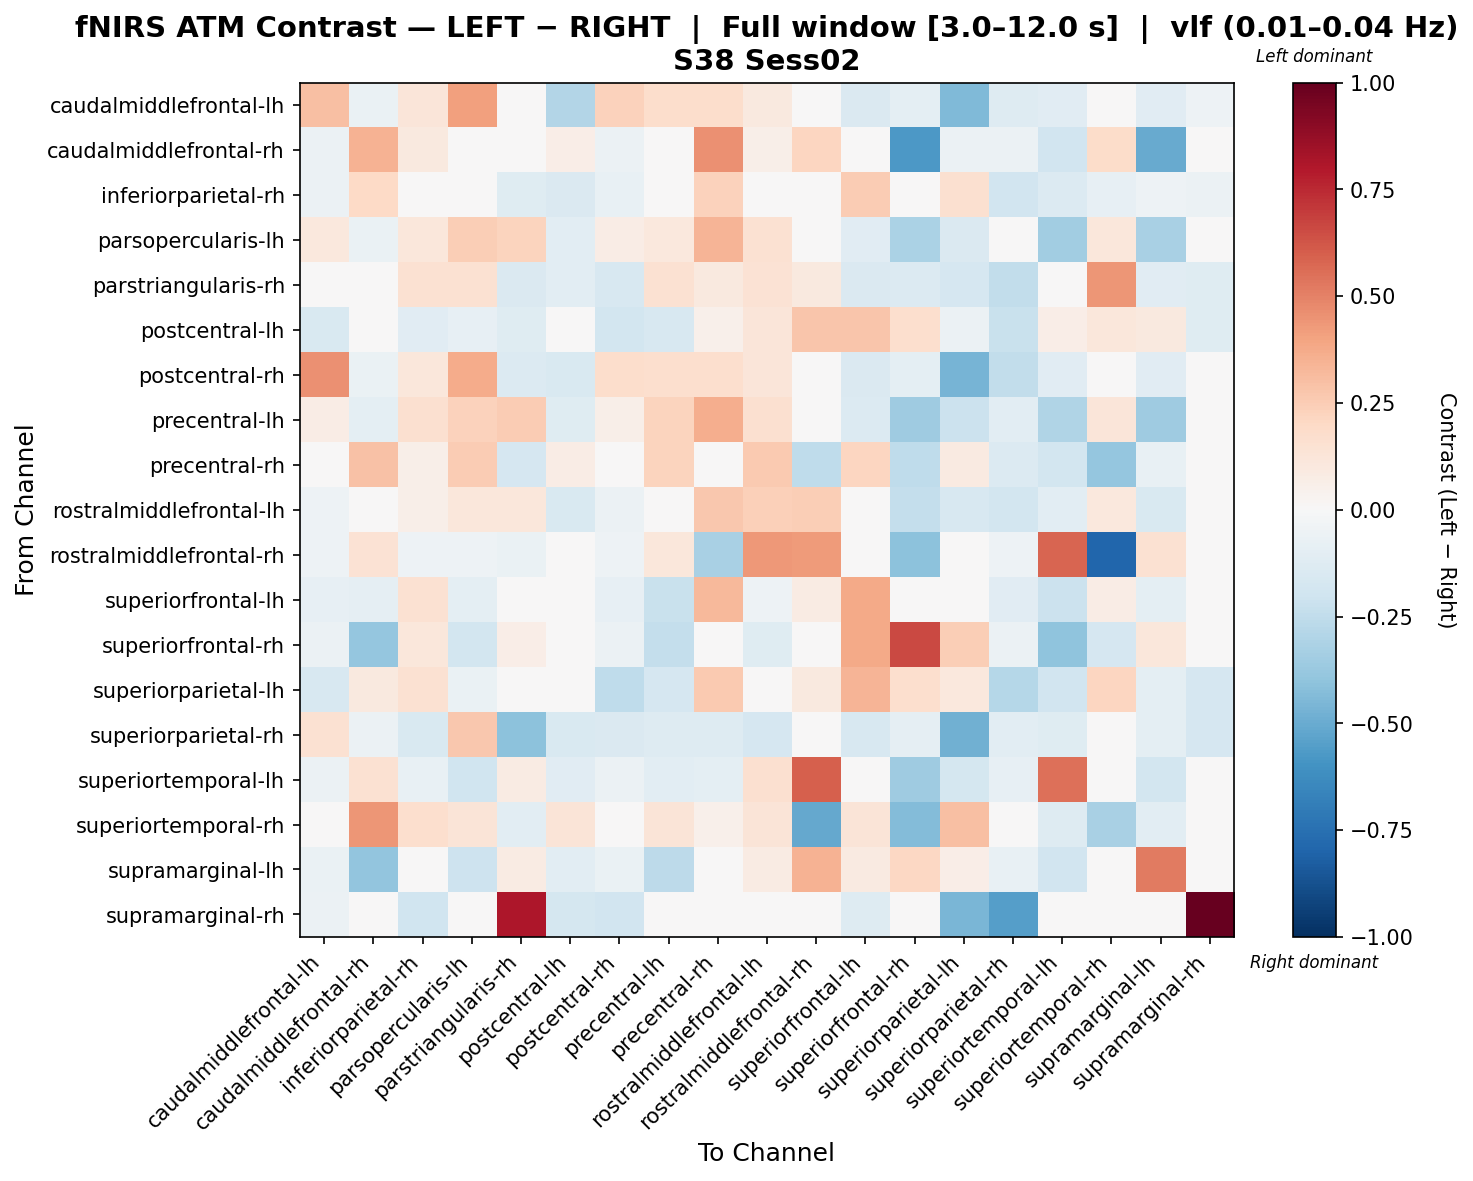

The table this chart was drawn from, first rows:
, caudalmiddlefrontal-lh, caudalmiddlefrontal-rh, inferiorparietal-rh, parsopercularis-lh, parstriangularis-rh, postcentral-lh, postcentral-rh, precentral-lh, precentral-rh, rostralmiddlefrontal-lh, rostralmiddlefrontal-rh, superiorfrontal-lh, superiorfrontal-rh, superiorparietal-lh, superiorparietal-rh, superiortemporal-lh, superiortemporal-rh, supramarginal-lh, supramarginal-rh
caudalmiddlefrontal-lh, 0.2991, -0.06769, 0.1216, 0.414, -0.02279, -0.2944, 0.2327, 0.1724, 0.1724, 0.09611, -0.03385, -0.1438, -0.1015, -0.4406, -0.131, -0.11, 0.0, -0.11, -0.05277
caudalmiddlefrontal-rh, -0.0586, 0.3447, 0.09671, 0.02805, 0.04468, 0.06793, -0.0586, -0.04318, 0.4537, 0.05764, 0.2123, 0.04879, -0.5708, -0.05787, -0.0586, -0.1879, 0.1868, -0.5058, 0.0
inferiorparietal-rh, -0.06056, 0.2025, -0.002689, 0.01924, -0.1215, -0.1421, -0.07149, 0.01088, 0.231, 0.04366, -0.03345, 0.2575, 0.03076, 0.1566, -0.1924, -0.1338, -0.08158, -0.05409, -0.05855
parsopercularis-lh, 0.1028, -0.06571, 0.1168, 0.247, 0.2265, -0.1019, 0.07763, 0.1045, 0.3375, 0.1523, -0.02788, -0.1144, -0.316, -0.1447, -0.04072, -0.3438, 0.1129, -0.3229, 0.0
parstriangularis-rh, 0.005737, 0.04306, 0.1502, 0.1507, -0.1432, -0.1042, -0.1613, 0.1507, 0.09811, 0.1462, 0.09568, -0.1433, -0.1331, -0.1653, -0.2474, 0.04306, 0.4453, -0.111, -0.12
postcentral-lh, -0.1551, 0.01467, -0.1162, -0.07977, -0.1216, 0.02708, -0.1821, -0.1628, 0.05413, 0.1225, 0.2776, 0.28, 0.1666, -0.05971, -0.2235, 0.06728, 0.1121, 0.1003, -0.1216
postcentral-rh, 0.4539, -0.06769, 0.1149, 0.3708, -0.1346, -0.151, 0.1771, 0.1657, 0.1657, 0.1246, -0.03385, -0.1438, -0.1015, -0.4636, -0.249, -0.11, 0.0, -0.11, -0.007424
precentral-lh, 0.0762, -0.1004, 0.1634, 0.2288, 0.2509, -0.1208, 0.05948, 0.2242, 0.364, 0.1609, 0.04668, -0.1381, -0.3526, -0.2144, -0.1053, -0.3019, 0.1175, -0.3588, 0.0
precentral-rh, -0.02261, 0.2925, 0.06055, 0.2556, -0.1691, 0.07791, -0.03104, 0.2228, 0.03707, 0.2633, -0.2545, 0.2111, -0.2522, 0.09173, -0.1395, -0.1805, -0.3903, -0.07274, 0.0
rostralmiddlefrontal-lh, -0.05044, -0.009472, 0.05859, 0.1161, 0.1148, -0.1515, -0.06037, 0.0122, 0.2733, 0.2362, 0.2427, -0.01587, -0.2396, -0.1566, -0.1838, -0.1064, 0.1084, -0.1541, -0.03416
rostralmiddlefrontal-rh, -0.05304, 0.1446, -0.05304, -0.05304, -0.0656, -0.02668, -0.05304, 0.1142, -0.3213, 0.4319, 0.4238, -0.01414, -0.41, 0.04378, -0.05304, 0.5831, -0.791, 0.1525, 0.0
superiorfrontal-lh, -0.08459, -0.09142, 0.1541, -0.09888, 0.03767, -0.007037, -0.08459, -0.2248, 0.3219, -0.0518, 0.08409, 0.378, 0.008652, 0.02872, -0.1095, -0.2115, 0.07378, -0.09785, -0.02488
superiorfrontal-rh, -0.05482, -0.3858, 0.1119, -0.1811, 0.06864, 0.02997, -0.05482, -0.2367, 0.03995, -0.1173, 0.006918, 0.3789, 0.6583, 0.2482, -0.05939, -0.3989, -0.1655, 0.1113, 0.0
superiorparietal-lh, -0.16, 0.09684, 0.1524, -0.0701, -0.03456, 0.01041, -0.2571, -0.1647, 0.2613, -0.008822, 0.09508, 0.3368, 0.1682, 0.1041, -0.2858, -0.1944, 0.2166, -0.09764, -0.1686
superiorparietal-rh, 0.1485, -0.0578, -0.1517, 0.2698, -0.4103, -0.1523, -0.1449, -0.13, -0.13, -0.1711, -0.0289, -0.1589, -0.08669, -0.4799, -0.1082, -0.1228, 0.0, -0.09392, -0.1653
superiortemporal-lh, -0.05698, 0.1521, -0.07122, -0.1963, 0.08429, -0.1142, -0.05698, -0.1028, -0.09971, 0.157, 0.5939, -0.03067, -0.3553, -0.1751, -0.08071, 0.553, -0.01633, -0.1839, 0.0
superiortemporal-rh, 0.0, 0.4422, 0.1687, 0.1271, -0.1062, 0.1271, 0.0, 0.1271, 0.05157, 0.1271, -0.5156, 0.1298, -0.4298, 0.3011, 0.0, -0.1254, -0.3215, -0.1032, 0.0
supramarginal-lh, -0.06318, -0.3915, 0.0007573, -0.2059, 0.07883, -0.1076, -0.06318, -0.2642, 0.01565, 0.08038, 0.3499, 0.08745, 0.2049, 0.06734, -0.07371, -0.1912, -0.04746, 0.5227, 0.0
supramarginal-rh, -0.05648, 0.0, -0.1977, 0.0, 0.8047, -0.1775, -0.1903, 0.0, 0.0, -0.04438, 0.0, -0.1318, 0.0, -0.4539, -0.5527, 0.0, 0.0, 0.0, 1.0
